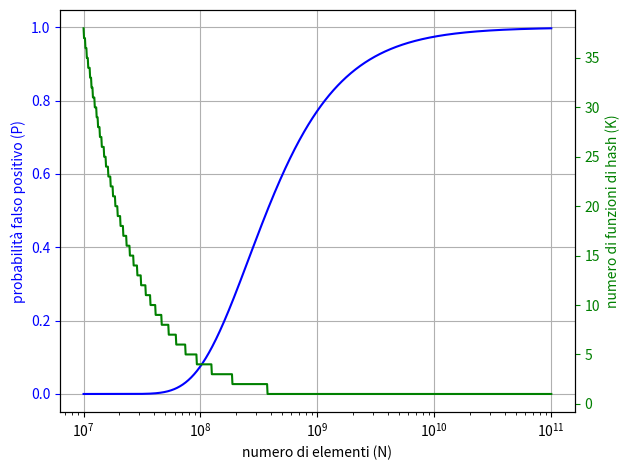

Write the Python code that produced this figure.
#!/usr/bin/env python3
# -*- encoding: utf8 -*-
import numpy as np
import matplotlib.pyplot as plt
from matplotlib.ticker import FuncFormatter 

M = 64*1024*1024*8 # Size: 64 MiB

# Valore di N da 100 mila a 10 milioni 
N = np.logspace(7, 11, 1000)

# Calcola probabilità falsi positivi
P = 0.6185**(M/N)

# Calcola numero di funzioni di hash ottimali
K = np.ceil(-np.log2(P))

plt.plot(N, P, "b-")
plt.ylabel("probabilità falso positivo (P)", color="b")
plt.xlabel("numero di elementi (N)")
plt.tick_params("y", colors="b")
plt.xscale("log")
plt.grid(True)

plt2 = plt.twinx()
plt2.plot(N, K, "g-")
plt2.set_ylabel("numero di funzioni di hash (K)", color="g")
plt2.tick_params("y", colors="g")

plt.tight_layout()
plt.savefig("bloom_parms_2.png")
plt.show()
